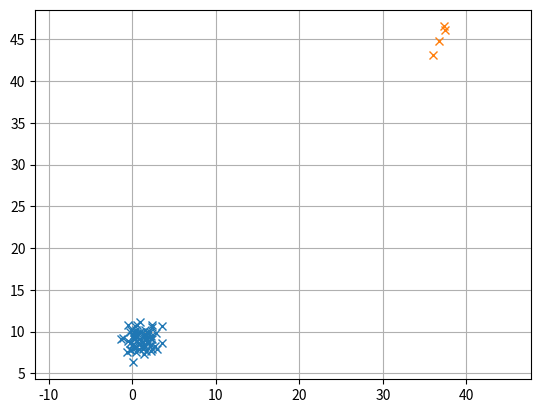

The script that saved this image:
import matplotlib.pyplot as plt
import numpy as np
import pandas as pd
import os

sep = r'/'

def create_database(n=2, balanced=True):
    """
    Cria base de dados para implementação do perceptron.
    
    --------parâmetros---------
    n: número inteiro de classes desejadas, padronizado em 2.
    balanced: variável booleana. True se as classes devem ser balanceadas,
              False caso contrário.
    """
    x_mean = np.random.randint(-10,10)
    y_mean = np.random.randint(-10,10)

    rad_x = np.random.randint(1,2)
    rad_y = np.random.randint(1,2)

    df = pd.DataFrame()
    for i in range(n):
        aux = pd.DataFrame(columns=['X', 'Y', 'CLASSE'])
        if i!=0:
            soma = np.random.randint(8,10)

            x_mean += 4.5*soma
            y_mean += 4.6*soma

        mean = [x_mean, y_mean]
        cov = [[rad_x, 0], [0, rad_y]]

        num = 70

        if balanced==False:
            if i%2!=0:
                num = np.random.randint(2,6)
            x, y = np.random.multivariate_normal(mean, cov, num).T
        else:
            x, y = np.random.multivariate_normal(mean, cov, num).T
        
        plt.plot(x, y, 'x')

        aux['X'] = x
        aux['Y'] = y
        aux['CLASSE'] = i

        df = pd.concat([df,aux], ignore_index=True)

    if balanced == True: name = 'balanceada'
    else: name = 'desbalanceada'

    print(os.getcwd() + sep + 'base_perceptron_' + name + '.csv')
    df.to_csv(os.getcwd() + sep + 'base_perceptron_' + name + '.csv', index=False)

    plt.axis('equal')
    plt.grid()
    plt.show()

    return 

create_database(2, False)